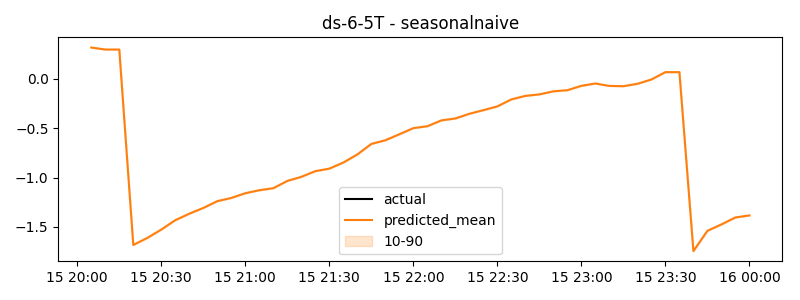

The file beside this chart, header and first rows:
timestamp, actual, predicted
2024-11-15 20:05:00, 0.3163, 0.3163
2024-11-15 20:10:00, 0.2961, 0.2961
2024-11-15 20:15:00, 0.2961, 0.2961
2024-11-15 20:20:00, -1.682, -1.682
2024-11-15 20:25:00, -1.611, -1.611
2024-11-15 20:30:00, -1.527, -1.527
2024-11-15 20:35:00, -1.432, -1.432
2024-11-15 20:40:00, -1.366, -1.366
2024-11-15 20:45:00, -1.308, -1.308
2024-11-15 20:50:00, -1.239, -1.239
2024-11-15 20:55:00, -1.207, -1.207
2024-11-15 21:00:00, -1.159, -1.159
2024-11-15 21:05:00, -1.129, -1.129
2024-11-15 21:10:00, -1.108, -1.108
2024-11-15 21:15:00, -1.034, -1.034
2024-11-15 21:20:00, -0.9929, -0.9929
2024-11-15 21:25:00, -0.9353, -0.9353
2024-11-15 21:30:00, -0.9097, -0.9097
2024-11-15 21:35:00, -0.848, -0.848
2024-11-15 21:40:00, -0.7662, -0.7662
2024-11-15 21:45:00, -0.6596, -0.6596
2024-11-15 21:50:00, -0.6226, -0.6226
2024-11-15 21:55:00, -0.5617, -0.5617
2024-11-15 22:00:00, -0.4997, -0.4997
2024-11-15 22:05:00, -0.4806, -0.4806
2024-11-15 22:10:00, -0.4213, -0.4213
2024-11-15 22:15:00, -0.4021, -0.4021
2024-11-15 22:20:00, -0.3544, -0.3544
2024-11-15 22:25:00, -0.3178, -0.3178
2024-11-15 22:30:00, -0.2795, -0.2795
2024-11-15 22:35:00, -0.2086, -0.2086
2024-11-15 22:40:00, -0.1732, -0.1732
2024-11-15 22:45:00, -0.158, -0.158
2024-11-15 22:50:00, -0.127, -0.127
2024-11-15 22:55:00, -0.1157, -0.1157
2024-11-15 23:00:00, -0.07144, -0.07144
2024-11-15 23:05:00, -0.04774, -0.04774
2024-11-15 23:10:00, -0.07238, -0.07238
2024-11-15 23:15:00, -0.07503, -0.07503
2024-11-15 23:20:00, -0.05097, -0.05097
2024-11-15 23:25:00, -0.007266, -0.007266
2024-11-15 23:30:00, 0.06719, 0.06719
2024-11-15 23:35:00, 0.06719, 0.06719
2024-11-15 23:40:00, -1.745, -1.745
2024-11-15 23:45:00, -1.539, -1.539
2024-11-15 23:50:00, -1.475, -1.475
2024-11-15 23:55:00, -1.404, -1.404
2024-11-16 00:00:00, -1.384, -1.384
